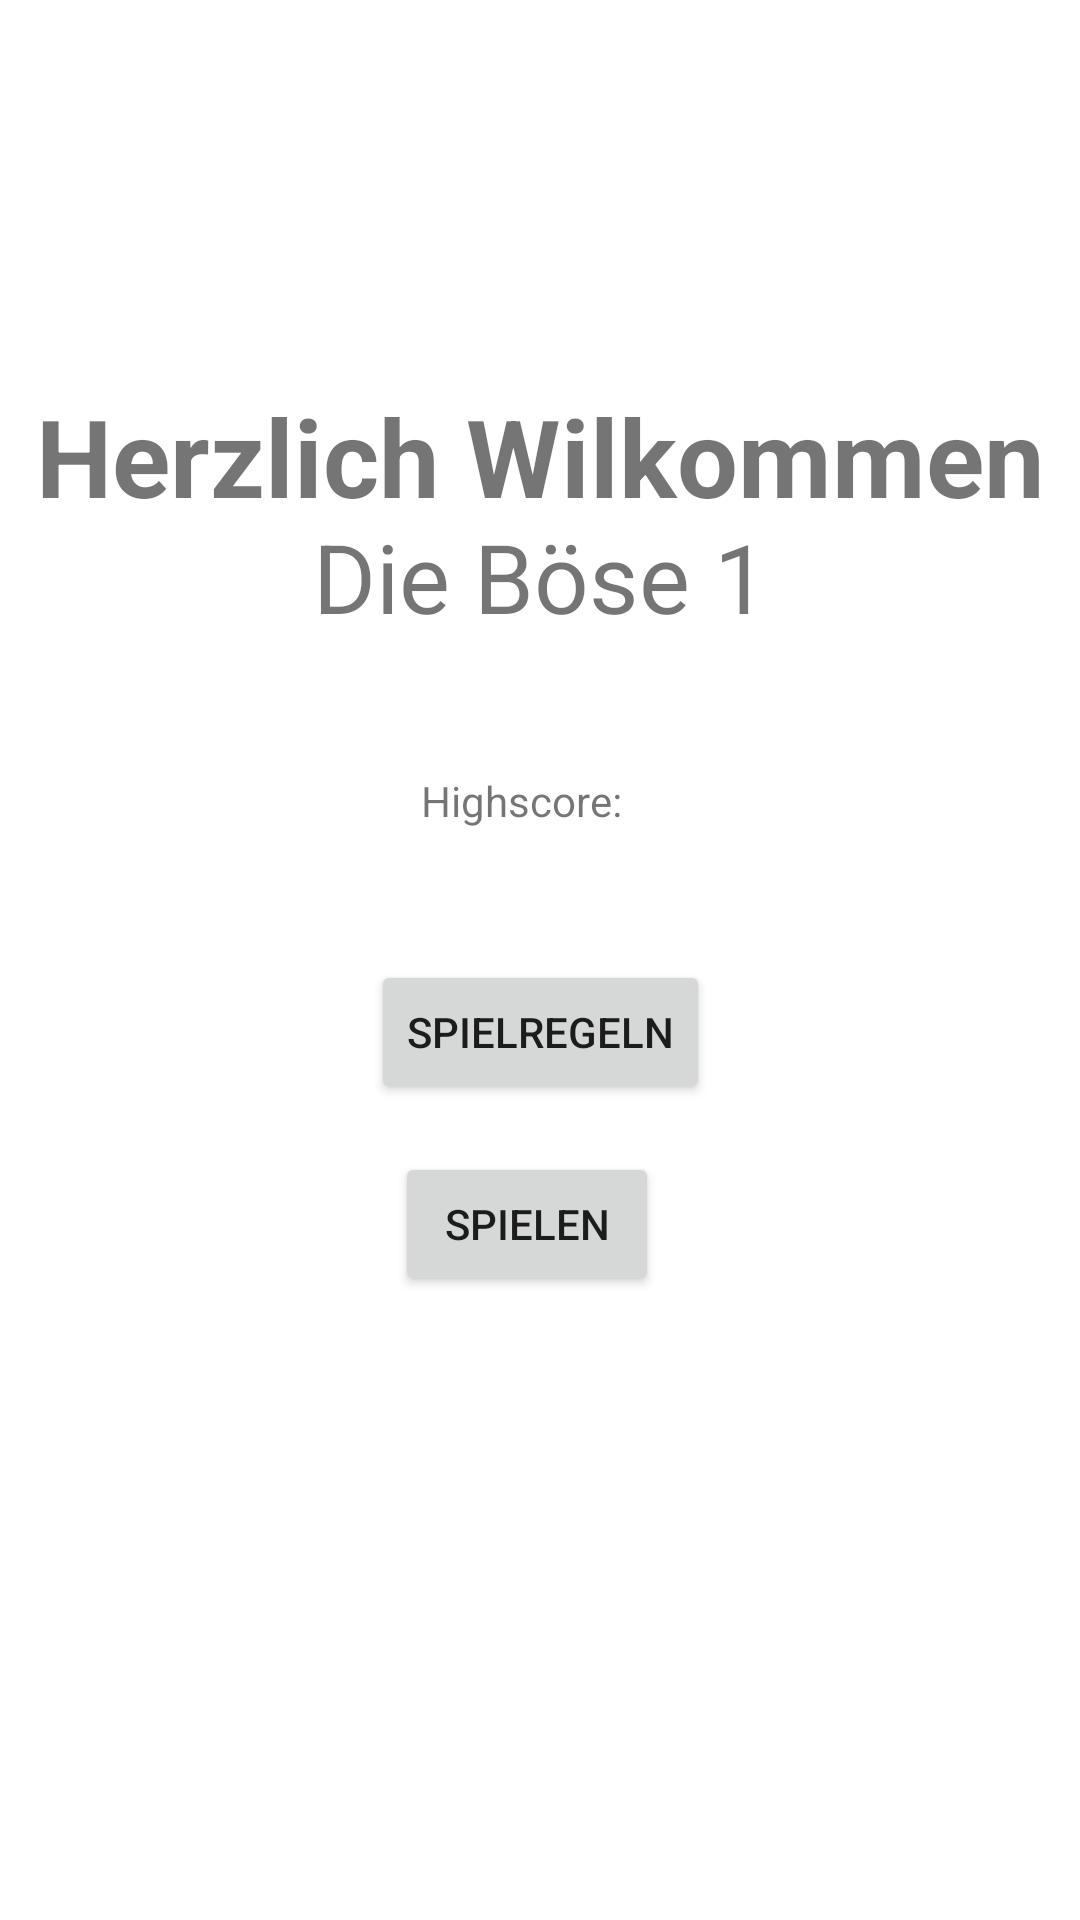

Write the Android layout XML for this screen, with the resource values it uses.
<!-- AndroidManifest.xml: application theme Theme.DieEins -->
<!-- res/layout/activity_main.xml -->
<?xml version="1.0" encoding="utf-8"?>
<androidx.constraintlayout.widget.ConstraintLayout xmlns:android="http://schemas.android.com/apk/res/android"
    xmlns:app="http://schemas.android.com/apk/res-auto"
    xmlns:tools="http://schemas.android.com/tools"
    android:layout_width="match_parent"
    android:layout_height="match_parent"
    tools:context=".MainActivity">

    <Button
        android:id="@+id/button2"
        android:layout_width="wrap_content"
        android:layout_height="wrap_content"
        android:layout_marginTop="16dp"
        android:layout_marginEnd="17dp"
        android:text="Spielen"
        app:layout_constraintEnd_toEndOf="@+id/button"
        app:layout_constraintTop_toBottomOf="@+id/button" />



    <TextView
        android:id="@+id/textView"
        android:layout_width="wrap_content"
        android:layout_height="wrap_content"
        android:fontFamily="sans-serif-thin"
        android:text="Die Böse 1"
        android:textSize="32dp"
        android:textStyle="bold"
        app:layout_constraintBottom_toBottomOf="parent"
        app:layout_constraintLeft_toLeftOf="parent"
        app:layout_constraintRight_toRightOf="parent"
        app:layout_constraintTop_toTopOf="parent"
        app:layout_constraintVertical_bias="0.286" />

    <TextView
        android:id="@+id/textView2"
        android:layout_width="wrap_content"
        android:layout_height="wrap_content"
        android:text="Herzlich Wilkommen"
        android:textSize="36dp"
        android:textStyle="bold"
        app:layout_constraintBottom_toBottomOf="parent"
        app:layout_constraintLeft_toLeftOf="parent"
        app:layout_constraintRight_toRightOf="parent"
        app:layout_constraintTop_toTopOf="parent"
        app:layout_constraintVertical_bias="0.216" />

    <Button
        android:id="@+id/button"
        android:layout_width="wrap_content"
        android:layout_height="wrap_content"
        android:layout_marginBottom="272dp"
        android:text="Spielregeln"
        app:layout_constraintBottom_toBottomOf="parent"
        app:layout_constraintEnd_toEndOf="parent"
        app:layout_constraintStart_toStartOf="parent" />

    <TextView
        android:id="@+id/textView3"
        android:layout_width="wrap_content"
        android:layout_height="wrap_content"
        android:layout_marginEnd="26dp"
        android:text="Highscore: "
        app:layout_constraintBottom_toTopOf="@+id/button"
        app:layout_constraintEnd_toEndOf="@+id/button"
        app:layout_constraintTop_toBottomOf="@+id/textView" />

</androidx.constraintlayout.widget.ConstraintLayout>
<!-- resources referenced by this layout -->
<resources>
  <style name="Theme.DieEins" parent="Theme.MaterialComponents.DayNight.DarkActionBar">
          
          <item name="colorPrimary">@color/purple_500</item>
          <item name="colorPrimaryVariant">@color/purple_700</item>
          <item name="colorOnPrimary">@color/white</item>
          
          <item name="colorSecondary">@color/teal_200</item>
          <item name="colorSecondaryVariant">@color/teal_700</item>
          <item name="colorOnSecondary">@color/black</item>
          
          <item name="android:statusBarColor" tools:targetApi="l">?attr/colorPrimaryVariant</item>
          
      </style>
  <!-- not gathered from this repository: default colours our renderer supplied (Android Studio template values) -->
  <color name="purple_500">#FF6200EE</color>
  <color name="purple_700">#FF3700B3</color>
  <color name="teal_200">#FF03DAC5</color>
  <color name="teal_700">#FF018786</color>
  <color name="black">#FF000000</color>
  <color name="white">#FFFFFFFF</color>
</resources>
